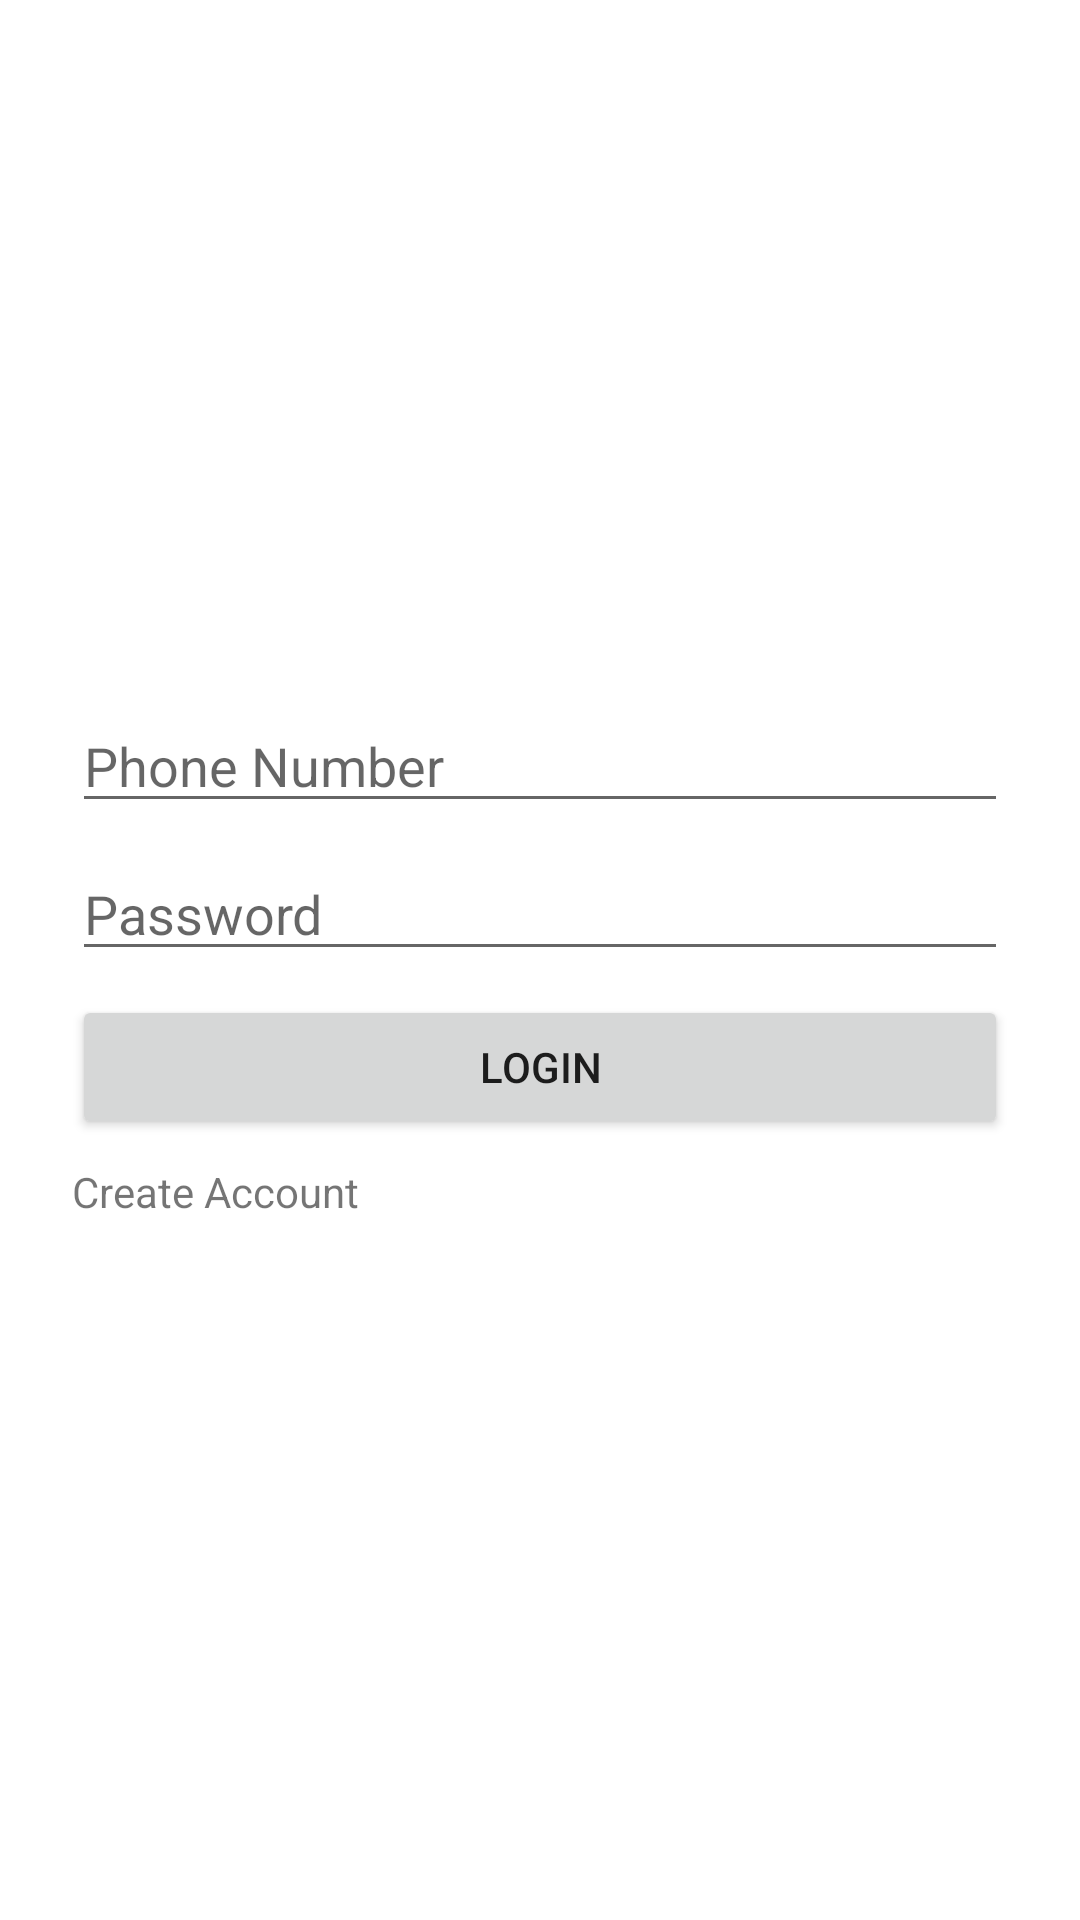

Reconstruct the res/layout file that produces this screen, plus the resources it refers to.
<!-- AndroidManifest.xml: application theme Theme.FirebaseCustomAuth -->
<!-- res/layout/activity_login.xml -->
<?xml version="1.0" encoding="utf-8"?>
<RelativeLayout xmlns:android="http://schemas.android.com/apk/res/android"
    xmlns:app="http://schemas.android.com/apk/res-auto"
    xmlns:tools="http://schemas.android.com/tools"
    android:layout_width="match_parent"
    android:layout_height="match_parent"
    tools:context=".LoginActivity">

    <LinearLayout
        android:layout_centerInParent="true"
        android:layout_margin="24dp"
        android:layout_width="match_parent"
        android:layout_height="wrap_content"
        android:orientation="vertical">

        <EditText
            android:layout_width="match_parent"
            android:layout_height="wrap_content"
            android:hint="Phone Number"
            android:maxLength="10"
            app:prefixText="+91"
            android:inputType="phone"
            android:layout_marginBottom="8dp"
            android:id="@+id/et_login_phone"/>

        <EditText
            android:layout_width="match_parent"
            android:layout_height="wrap_content"
            android:hint="Password"
            android:inputType="textPassword"
            android:layout_marginBottom="8dp"
            android:id="@+id/et_login_pass"/>

        <Button
            android:layout_width="match_parent"
            android:layout_height="wrap_content"
            android:text="Login"
            android:layout_marginBottom="8dp"
            android:id="@+id/btn_login"/>

        <TextView
            android:layout_width="wrap_content"
            android:layout_height="wrap_content"
            android:focusable="true"
            android:clickable="true"
            android:foreground="?android:attr/selectableItemBackground"
            android:text="Create Account"
            android:id="@+id/tv_create_acc"/>

    </LinearLayout>

</RelativeLayout>
<!-- resources referenced by this layout -->
<resources>
  <style name="Theme.FirebaseCustomAuth" parent="Theme.MaterialComponents.DayNight.DarkActionBar">
          
          <item name="colorPrimary">@color/purple_500</item>
          <item name="colorPrimaryVariant">@color/purple_700</item>
          <item name="colorOnPrimary">@color/white</item>
          
          <item name="colorSecondary">@color/teal_200</item>
          <item name="colorSecondaryVariant">@color/teal_700</item>
          <item name="colorOnSecondary">@color/black</item>
          
          <item name="android:statusBarColor" tools:targetApi="l">?attr/colorPrimaryVariant</item>
          
      </style>
  <!-- not gathered from this repository: default colours our renderer supplied (Android Studio template values) -->
  <color name="purple_500">#FF6200EE</color>
  <color name="purple_700">#FF3700B3</color>
  <color name="teal_200">#FF03DAC5</color>
  <color name="teal_700">#FF018786</color>
  <color name="black">#FF000000</color>
  <color name="white">#FFFFFFFF</color>
</resources>
